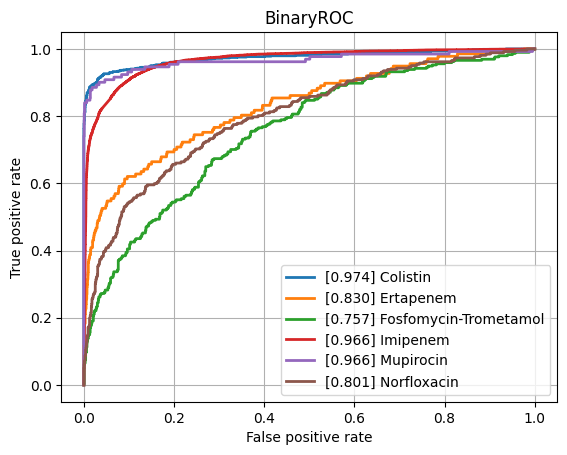

Values plotted in this chart, from the file beside it:
class, ROCAUC, n_positives, n_negatives
Amikacin, 0.9308, 1075, 5421
Amoxicillin-Clavulanic acid, 0.8873, 4254, 5986
Ampicillin, 0.9038, 9978, 5636
Ampicillin-Amoxicillin, 0.9175, 5536, 1019
Cefazolin, 0.9254, 975, 1189
Cefepime, 0.9133, 3567, 8056
Cefpodoxime, 0.8668, 518, 911
Ceftazidime, 0.8675, 4409, 11920
Ceftriaxone, 0.8822, 3712, 10180
Cefuroxime, 0.9319, 6471, 1774
Ciprofloxacin, 0.8678, 6658, 16406
Clindamycin, 0.8885, 5726, 5648
Colistin, 0.9743, 785, 3593
Cotrimoxazole, 0.8676, 7923, 17280
Ertapenem, 0.8304, 137, 5429
Erythromycin, 0.8785, 5710, 4602
Fosfomycin, 0.8644, 1823, 6882
Fosfomycin-Trometamol, 0.7566, 294, 995
Fusidic acid, 0.8657, 856, 1912
Gentamicin, 0.9481, 9207, 11434
Imipenem, 0.9657, 7718, 15763
Levofloxacin, 0.9269, 3332, 5817
Meropenem, 0.9255, 2349, 15915
Mupirocin, 0.9659, 131, 1243
Nitrofurantoin, 0.862, 403, 3108
Norfloxacin, 0.8006, 262, 1498
Oxacillin, 0.901, 2776, 3989
Penicillin, 0.9184, 2967, 1008
Piperacillin-Tazobactam, 0.8661, 6304, 13567
Rifampicin, 0.8434, 280, 7051
Teicoplanin, 0.9104, 69, 1800
Tetracycline, 0.8517, 1780, 5327
Tobramycin, 0.9196, 1231, 4364
Vancomycin, 0.9561, 638, 12531
micro, 0.9244, , 
macro, 0.8936, , 
